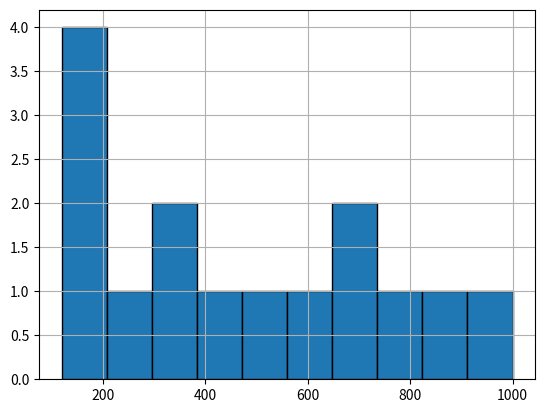

This figure's Python source:
# Sample Dataset ⿤: Purchase Amounts
'''df_purchase = pd.DataFrame({
    'Purchase Amount': [120, 250, 300, 150, 500, 600, 800, 400, 350, 700, 900, 1000, 150, 200, 650]
})'''

# ⿤ Draw a histogram to display the frequency of 'Purchase Amount' in the dataset.
#     - Use edgecolor='black' for better visibility of bins.
#     - Add gridlines to make it more readable.


import matplotlib.pyplot as plt
import pandas as pd

df_purchase = pd.DataFrame({
    'Purchase Amount': [120, 250, 300, 150, 500, 600, 800, 400, 350, 700, 900, 1000, 150, 200, 650]
})

print(df_purchase)

plt.hist(df_purchase['Purchase Amount'],edgecolor='black')

plt.grid()

plt.show()